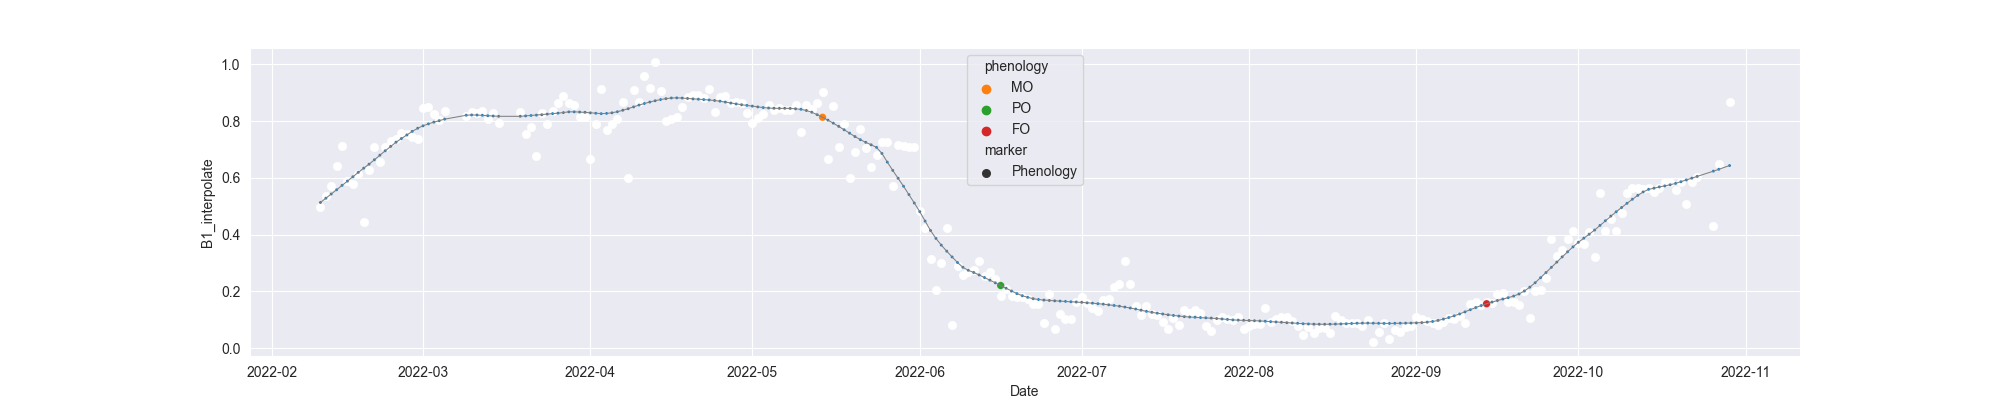

Data behind this chart, as committed beside it:
system:time_start, B1, B1_interpolate, B1_phenology
2022-02-10, 0.499, 0.499, 
2022-02-11, , 0.5359, 
2022-02-12, 0.5729, 0.5729, 
2022-02-13, , 0.6432, 
2022-02-14, 0.7135, 0.7135, 
2022-02-15, , 0.5901, 
2022-02-16, , 0.5782, 
2022-02-17, , 0.614, 
2022-02-18, 0.4429, 0.4429, 
2022-02-19, 0.6279, 0.6279, 
2022-02-20, 0.7077, 0.7077, 
2022-02-21, , 0.6555, 
2022-02-22, , 0.7077, 
2022-02-23, , 0.7308, 
2022-02-24, , 0.736, 
2022-02-25, , 0.757, 
2022-02-26, 0.754, 0.754, 
2022-02-27, , 0.745, 
2022-02-28, 0.736, 0.736, 
2022-03-01, 0.8468, 0.8468, 
2022-03-02, 0.8486, 0.8486, 
2022-03-03, 0.8267, 0.8267, 
2022-03-04, 0.8056, 0.8056, 
2022-03-05, 0.8364, 0.8364, 
2022-03-06, , , 
2022-03-07, , , 
2022-03-08, , , 
2022-03-09, , 0.819, 
2022-03-10, , 0.8337, 
2022-03-11, , 0.8275, 
2022-03-12, , 0.8351, 
2022-03-13, , 0.8081, 
2022-03-14, , 0.8275, 
2022-03-15, , 0.7927, 
2022-03-16, , , 
2022-03-17, , , 
2022-03-18, , , 
2022-03-19, 0.8337, 0.8337, 
2022-03-20, , 0.7555, 
2022-03-21, , 0.7799, 
2022-03-22, 0.6774, 0.6774, 
2022-03-23, 0.8286, 0.8286, 
2022-03-24, 0.7882, 0.7882, 
2022-03-25, , 0.8355, 
2022-03-26, , 0.8652, 
2022-03-27, 0.8897, 0.8897, 
2022-03-28, 0.8652, 0.8652, 
2022-03-29, , 0.8562, 
2022-03-30, , 0.8137, 
2022-03-31, 0.8137, 0.8137, 
2022-04-01, 0.6657, 0.6657, 
2022-04-02, , 0.7891, 
2022-04-03, 0.9125, 0.9125, 
2022-04-04, , 0.7678, 
2022-04-05, , 0.7891, 
2022-04-06, , 0.8065, 
2022-04-07, , 0.8685, 
2022-04-08, 0.5982, 0.5982, 
2022-04-09, 0.9089, 0.9089, 
2022-04-10, , 0.8685, 
... 202 more rows
